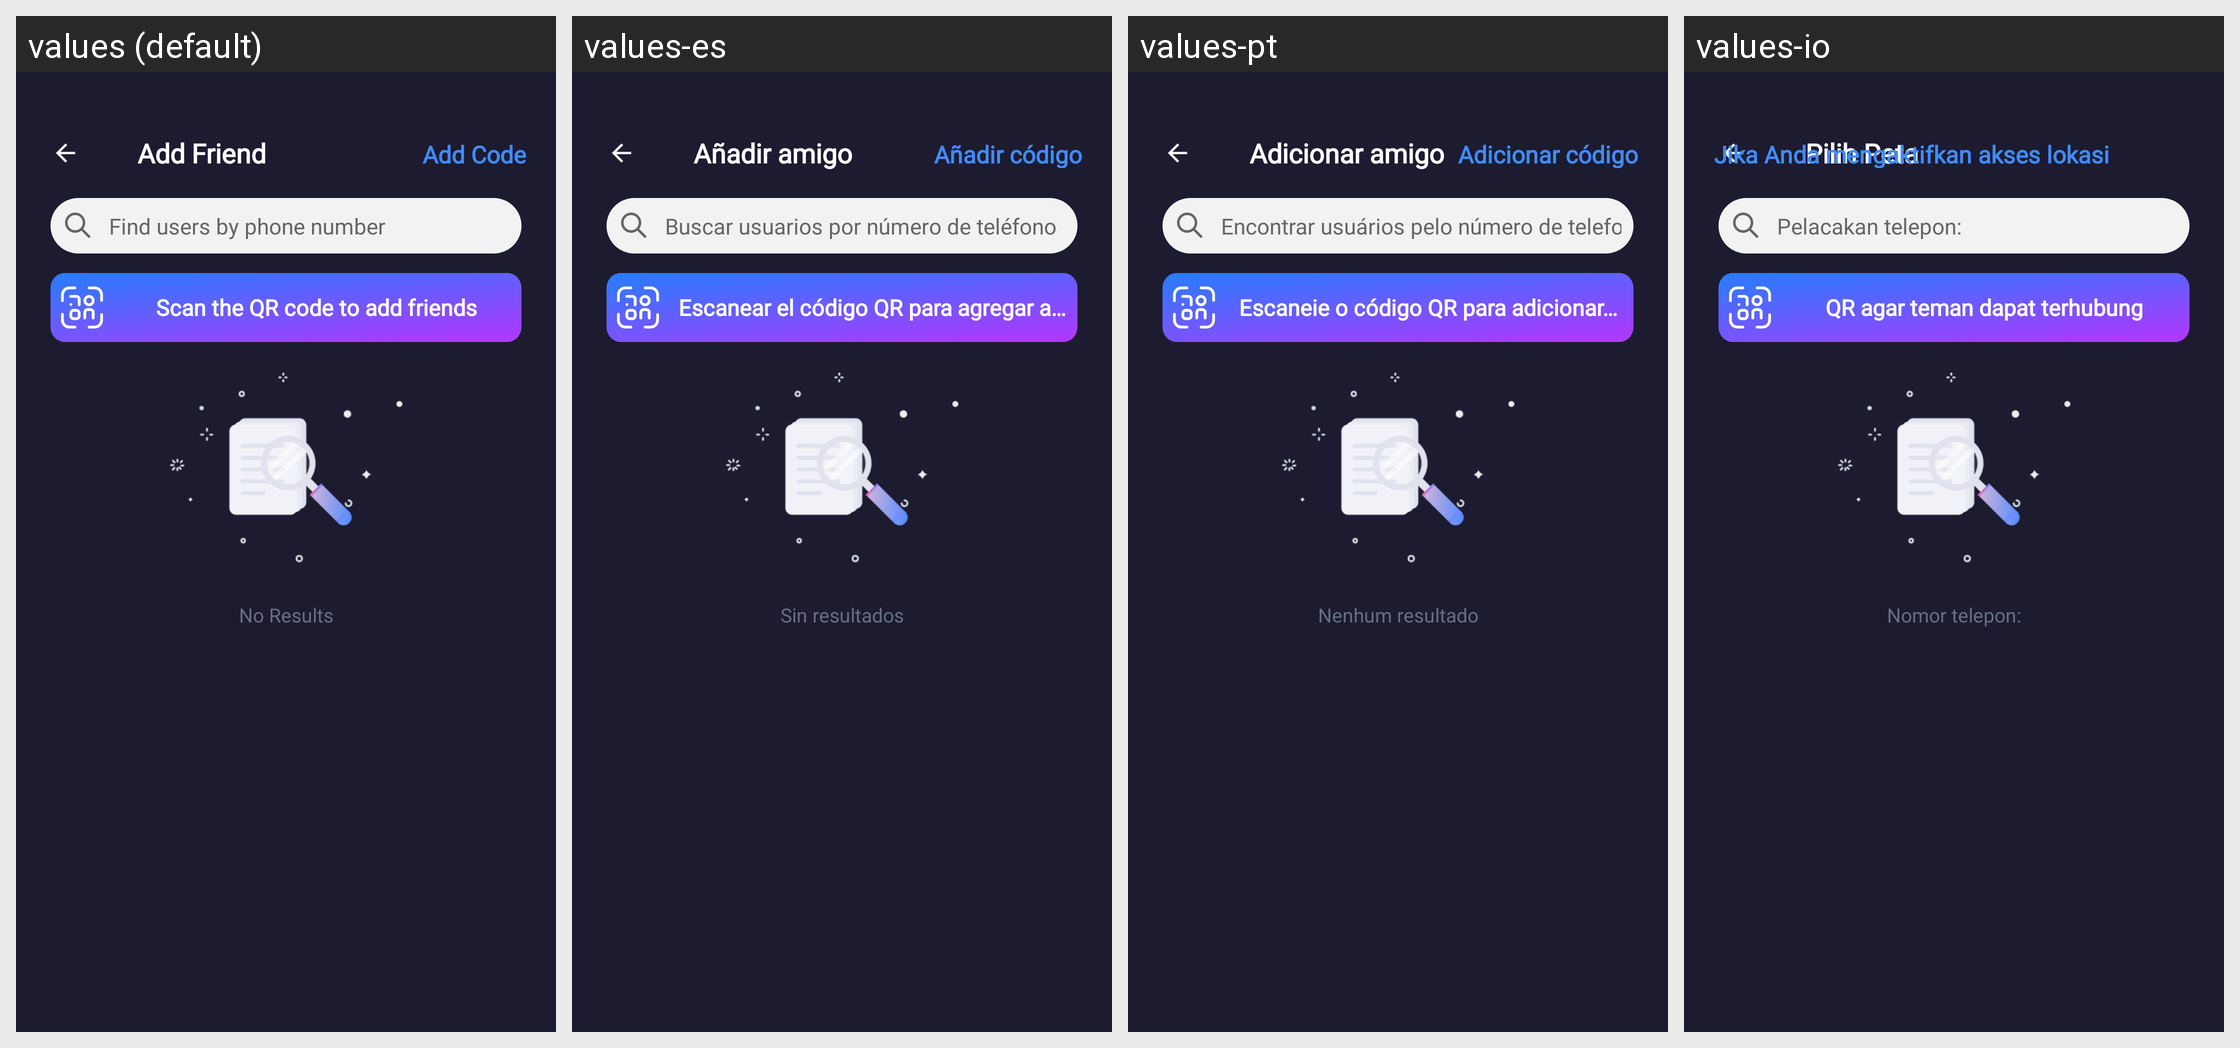

Locale-by-locale string values for the Android screen shown in this grid:
Android screen res/layout/activity_friend.xml rendered under 4 locales, left to right: values (default), values-es, values-pt, values-io. Device: Nexus 5 (rendered at 1080×1920; each locale shown at half size, 540×960, under a caption strip naming it); theme Theme.FamilyHealth.
Other locales in the repository, not shown: values-de, values-fr, values-hi.
Strings drawn on this screen, with the default value and each locale's value (text and hints the layout hard-codes, and strings that could not be matched under every locale, appear in the picture but are not listed):

add_friend
  values: Add Friend
  values-es: Añadir amigo
  values-pt: Adicionar amigo
  values-io: Pilih Peta

add_code
  values: Add Code
  values-es: Añadir código
  values-pt: Adicionar código
  values-io: Jika Anda mengaktifkan akses lokasi latar belakang, lokasi Anda akan selalu dibagikan dengan teman-teman saat Anda menjalankan program di latar belakang. Lokasi Anda akan dihentikan saat aplikasi ditutup atau tidak digunakan. Harap berikan izin ini dari pengaturan untuk melanjutkan lebih lanjut. Anda harus mengaktifkan mode pelacakan sebelum mengirim sinyal sos

find_users_by_phone_number
  values: Find users by phone number
  values-es: Buscar usuarios por número de teléfono
  values-pt: Encontrar usuários pelo número de telefone
  values-io: Pelacakan telepon:

scan_the_QR_code_to_add_friends
  values: Scan the QR code to add friends
  values-es: Escanear el código QR para agregar amigos
  values-pt: Escaneie o código QR para adicionar amigos
  values-io: QR agar teman dapat terhubung

no_results
  values: No Results
  values-es: Sin resultados
  values-pt: Nenhum resultado
  values-io: Nomor telepon:
